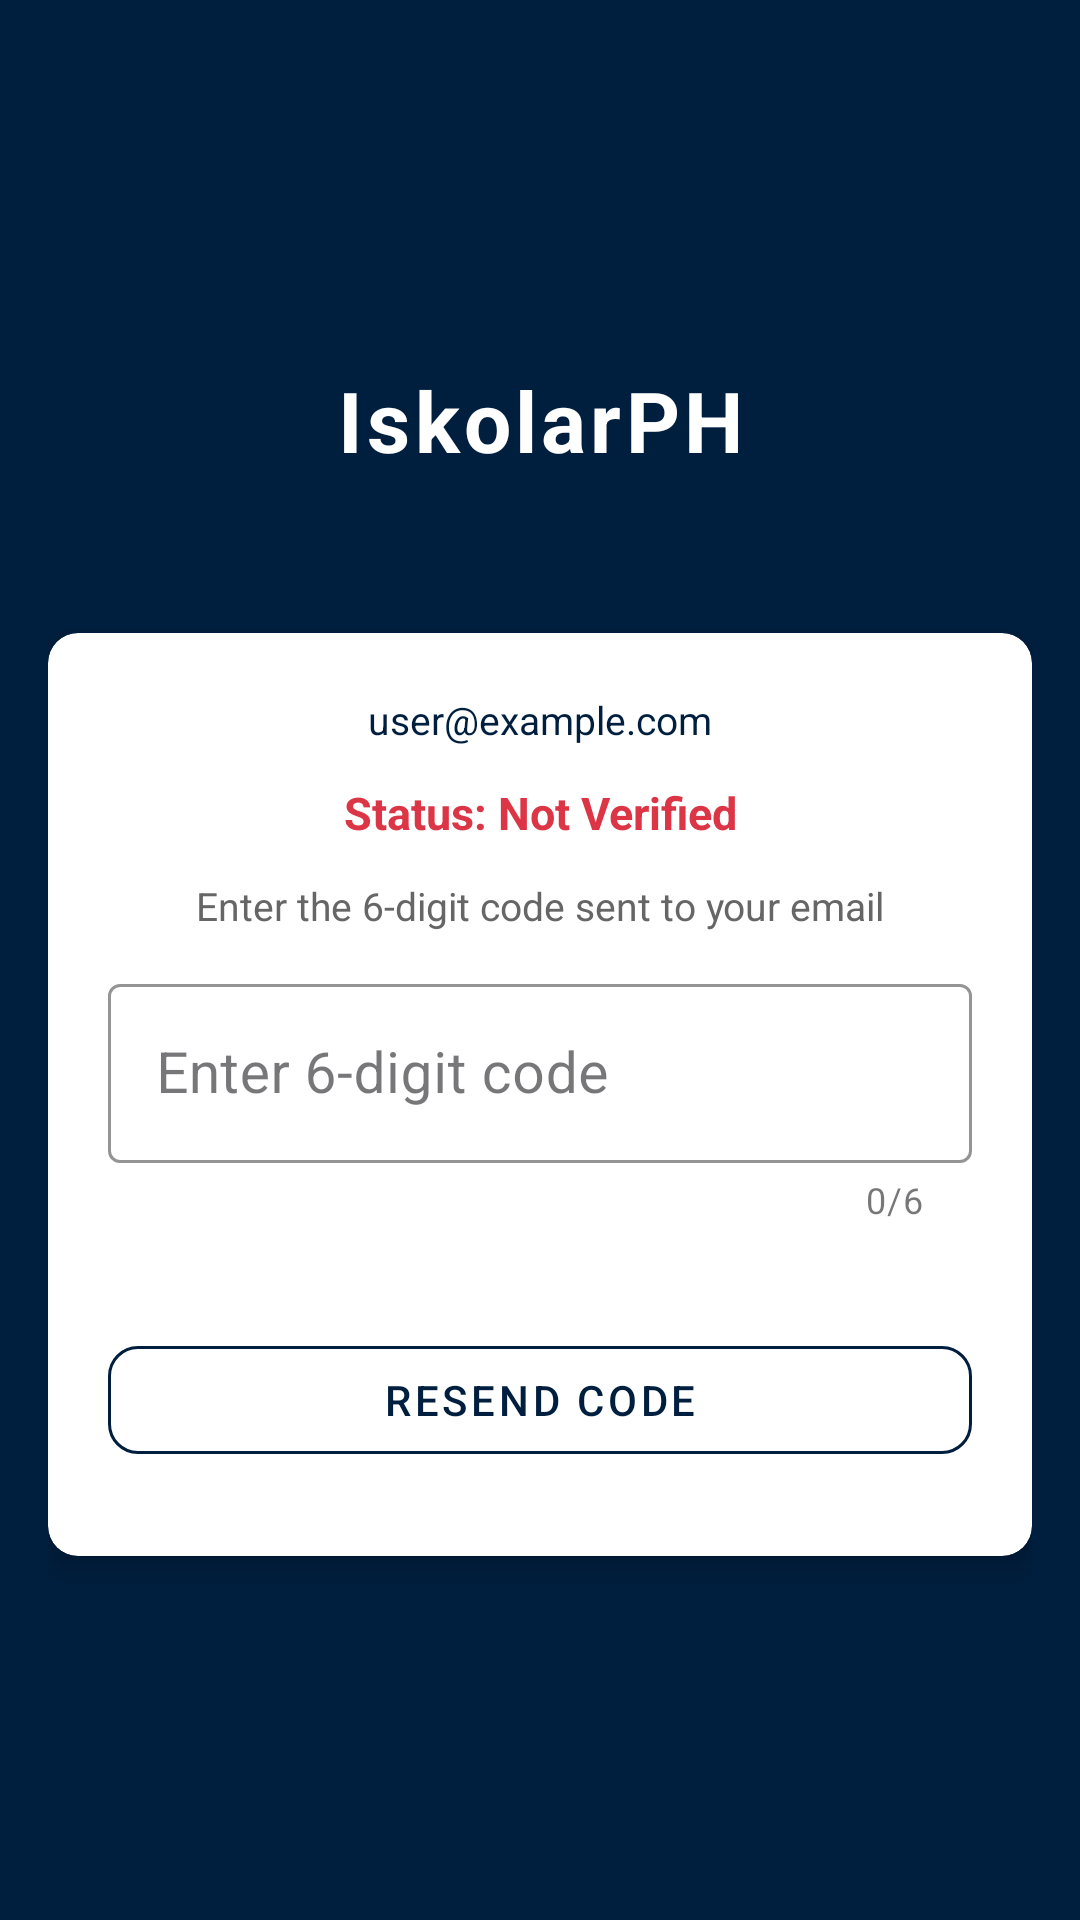

The Android layout XML behind this screen, and the referenced resources:
<!-- AndroidManifest.xml: application theme Theme.IskolarPHH -->
<!-- res/layout/activity_email_verification.xml -->
<?xml version="1.0" encoding="utf-8"?>
<androidx.constraintlayout.widget.ConstraintLayout xmlns:android="http://schemas.android.com/apk/res/android"
    xmlns:app="http://schemas.android.com/apk/res-auto"
    android:layout_width="match_parent"
    android:layout_height="match_parent"
    android:background="#001F3F"
    android:fitsSystemWindows="true">

    
    <ProgressBar
        android:id="@+id/progressBar"
        android:layout_width="wrap_content"
        android:layout_height="wrap_content"
        android:visibility="gone"
        app:layout_constraintTop_toTopOf="parent"
        app:layout_constraintStart_toStartOf="parent"
        app:layout_constraintEnd_toEndOf="parent" />

    
    <ScrollView
        android:layout_width="0dp"
        android:layout_height="0dp"
        android:fillViewport="true"
        android:padding="@dimen/margin_large"
        android:clipToPadding="false"
        app:layout_constraintTop_toTopOf="parent"
        app:layout_constraintBottom_toBottomOf="parent"
        app:layout_constraintStart_toStartOf="parent"
        app:layout_constraintEnd_toEndOf="parent">

        <androidx.constraintlayout.widget.ConstraintLayout
            android:layout_width="match_parent"
            android:layout_height="wrap_content">

    
    <TextView
        android:id="@+id/tvAppTitle"
        android:layout_width="wrap_content"
        android:layout_height="wrap_content"
        android:text="IskolarPH"
        android:textColor="#FFFFFF"
        android:textSize="@dimen/text_size_header"
        android:textStyle="bold"
        android:letterSpacing="0.05"
        app:layout_constraintBottom_toTopOf="@id/tvSubtitle"
        app:layout_constraintEnd_toEndOf="parent"
        app:layout_constraintStart_toStartOf="parent"
        app:layout_constraintTop_toTopOf="parent"
        app:layout_constraintVertical_chainStyle="packed" />

    
    <TextView
        android:id="@+id/tvSubtitle"
        android:layout_width="wrap_content"
        android:layout_height="wrap_content"
        android:textSize="@dimen/text_size_medium"
        android:layout_marginTop="@dimen/margin_small"
        app:layout_constraintBottom_toTopOf="@id/cardForm"
        app:layout_constraintEnd_toEndOf="parent"
        app:layout_constraintStart_toStartOf="parent"
        app:layout_constraintTop_toBottomOf="@id/tvAppTitle" />

    
    <androidx.cardview.widget.CardView
        android:id="@+id/cardForm"
        android:layout_width="0dp"
        android:layout_height="wrap_content"
        android:layout_marginTop="@dimen/margin_extra_large"
        app:cardBackgroundColor="#FFFFFF"
        app:cardCornerRadius="@dimen/card_corner_radius"
        app:cardElevation="@dimen/elevation_large"
        app:layout_constraintEnd_toEndOf="parent"
        app:layout_constraintStart_toStartOf="parent"
        app:layout_constraintTop_toBottomOf="@id/tvSubtitle"
        app:layout_constraintBottom_toBottomOf="parent"
        app:layout_constraintVertical_chainStyle="packed">

        <LinearLayout
            android:layout_width="match_parent"
            android:layout_height="wrap_content"
            android:orientation="vertical"
            android:padding="@dimen/padding_extra_large">

            
            <TextView
                android:id="@+id/tvEmail"
                android:layout_width="match_parent"
                android:layout_height="wrap_content"
                android:text="user@example.com"
                android:textSize="@dimen/text_size_small"
                android:textColor="#001F3F"
                android:textAlignment="center"
                android:layout_marginBottom="@dimen/margin_medium" />

            
            <TextView
                android:id="@+id/tvStatus"
                android:layout_width="match_parent"
                android:layout_height="wrap_content"
                android:text="Status: Not Verified"
                android:textSize="@dimen/text_size_medium"
                android:textStyle="bold"
                android:textColor="#DC3545"
                android:textAlignment="center"
                android:layout_marginBottom="@dimen/margin_medium" />

            
            <TextView
                android:id="@+id/tvMessage"
                android:layout_width="match_parent"
                android:layout_height="wrap_content"
                android:text="Enter the 6-digit code sent to your email"
                android:textSize="@dimen/text_size_small"
                android:textColor="#666666"
                android:textAlignment="center"
                android:layout_marginBottom="@dimen/margin_medium"
                android:lineSpacingMultiplier="1.2" />

            
            <com.google.android.material.textfield.TextInputLayout
                android:id="@+id/tilCode"
                android:layout_width="match_parent"
                android:layout_height="wrap_content"
                android:hint="Enter 6-digit code"
                android:layout_marginBottom="@dimen/margin_medium"
                app:boxStrokeColor="#001F3F"
                app:hintTextColor="#001F3F"
                app:counterEnabled="true"
                app:counterMaxLength="6"
                style="@style/Widget.MaterialComponents.TextInputLayout.OutlinedBox">

                <com.google.android.material.textfield.TextInputEditText
                    android:id="@+id/etCode"
                    android:layout_width="match_parent"
                    android:layout_height="wrap_content"
                    android:inputType="number"
                    android:maxLength="6"
                    android:textAlignment="center"
                    android:textSize="@dimen/text_size_extra_large"
                    android:textColor="#001F3F" />
            </com.google.android.material.textfield.TextInputLayout>

            
            <TextView
                android:id="@+id/tvTimer"
                android:layout_width="wrap_content"
                android:layout_height="wrap_content"
                android:text=""
                android:textSize="@dimen/text_size_extra_small"
                android:textColor="#666666"
                android:layout_marginBottom="@dimen/margin_small" />

            
            
            <com.google.android.material.button.MaterialButton
                android:id="@+id/btnResend"
                android:layout_width="match_parent"
                android:layout_height="wrap_content"
                android:text="Resend Code"
                android:textColor="#001F3F"
                android:layout_marginBottom="@dimen/margin_small"
                app:cornerRadius="@dimen/card_corner_radius"
                app:strokeColor="#001F3F"
                style="@style/Widget.MaterialComponents.Button.OutlinedButton" />

            
        </LinearLayout>
    </androidx.cardview.widget.CardView>

        </androidx.constraintlayout.widget.ConstraintLayout>
    </ScrollView>

</androidx.constraintlayout.widget.ConstraintLayout>
<!-- resources referenced by this layout -->
<resources>
  <dimen name="card_corner_radius">12dp</dimen>
  <dimen name="elevation_large">8dp</dimen>
  <dimen name="margin_extra_large">32dp</dimen>
  <dimen name="margin_large">24dp</dimen>
  <dimen name="margin_medium">16dp</dimen>
  <dimen name="margin_small">8dp</dimen>
  <dimen name="padding_extra_large">24dp</dimen>
  <dimen name="text_size_extra_large">20sp</dimen>
  <dimen name="text_size_extra_small">12sp</dimen>
  <dimen name="text_size_header">32sp</dimen>
  <dimen name="text_size_medium">16sp</dimen>
  <dimen name="text_size_small">14sp</dimen>
  <style name="Theme.IskolarPHH" parent="Theme.Material3.DayNight.NoActionBar">
          
      </style>
</resources>
